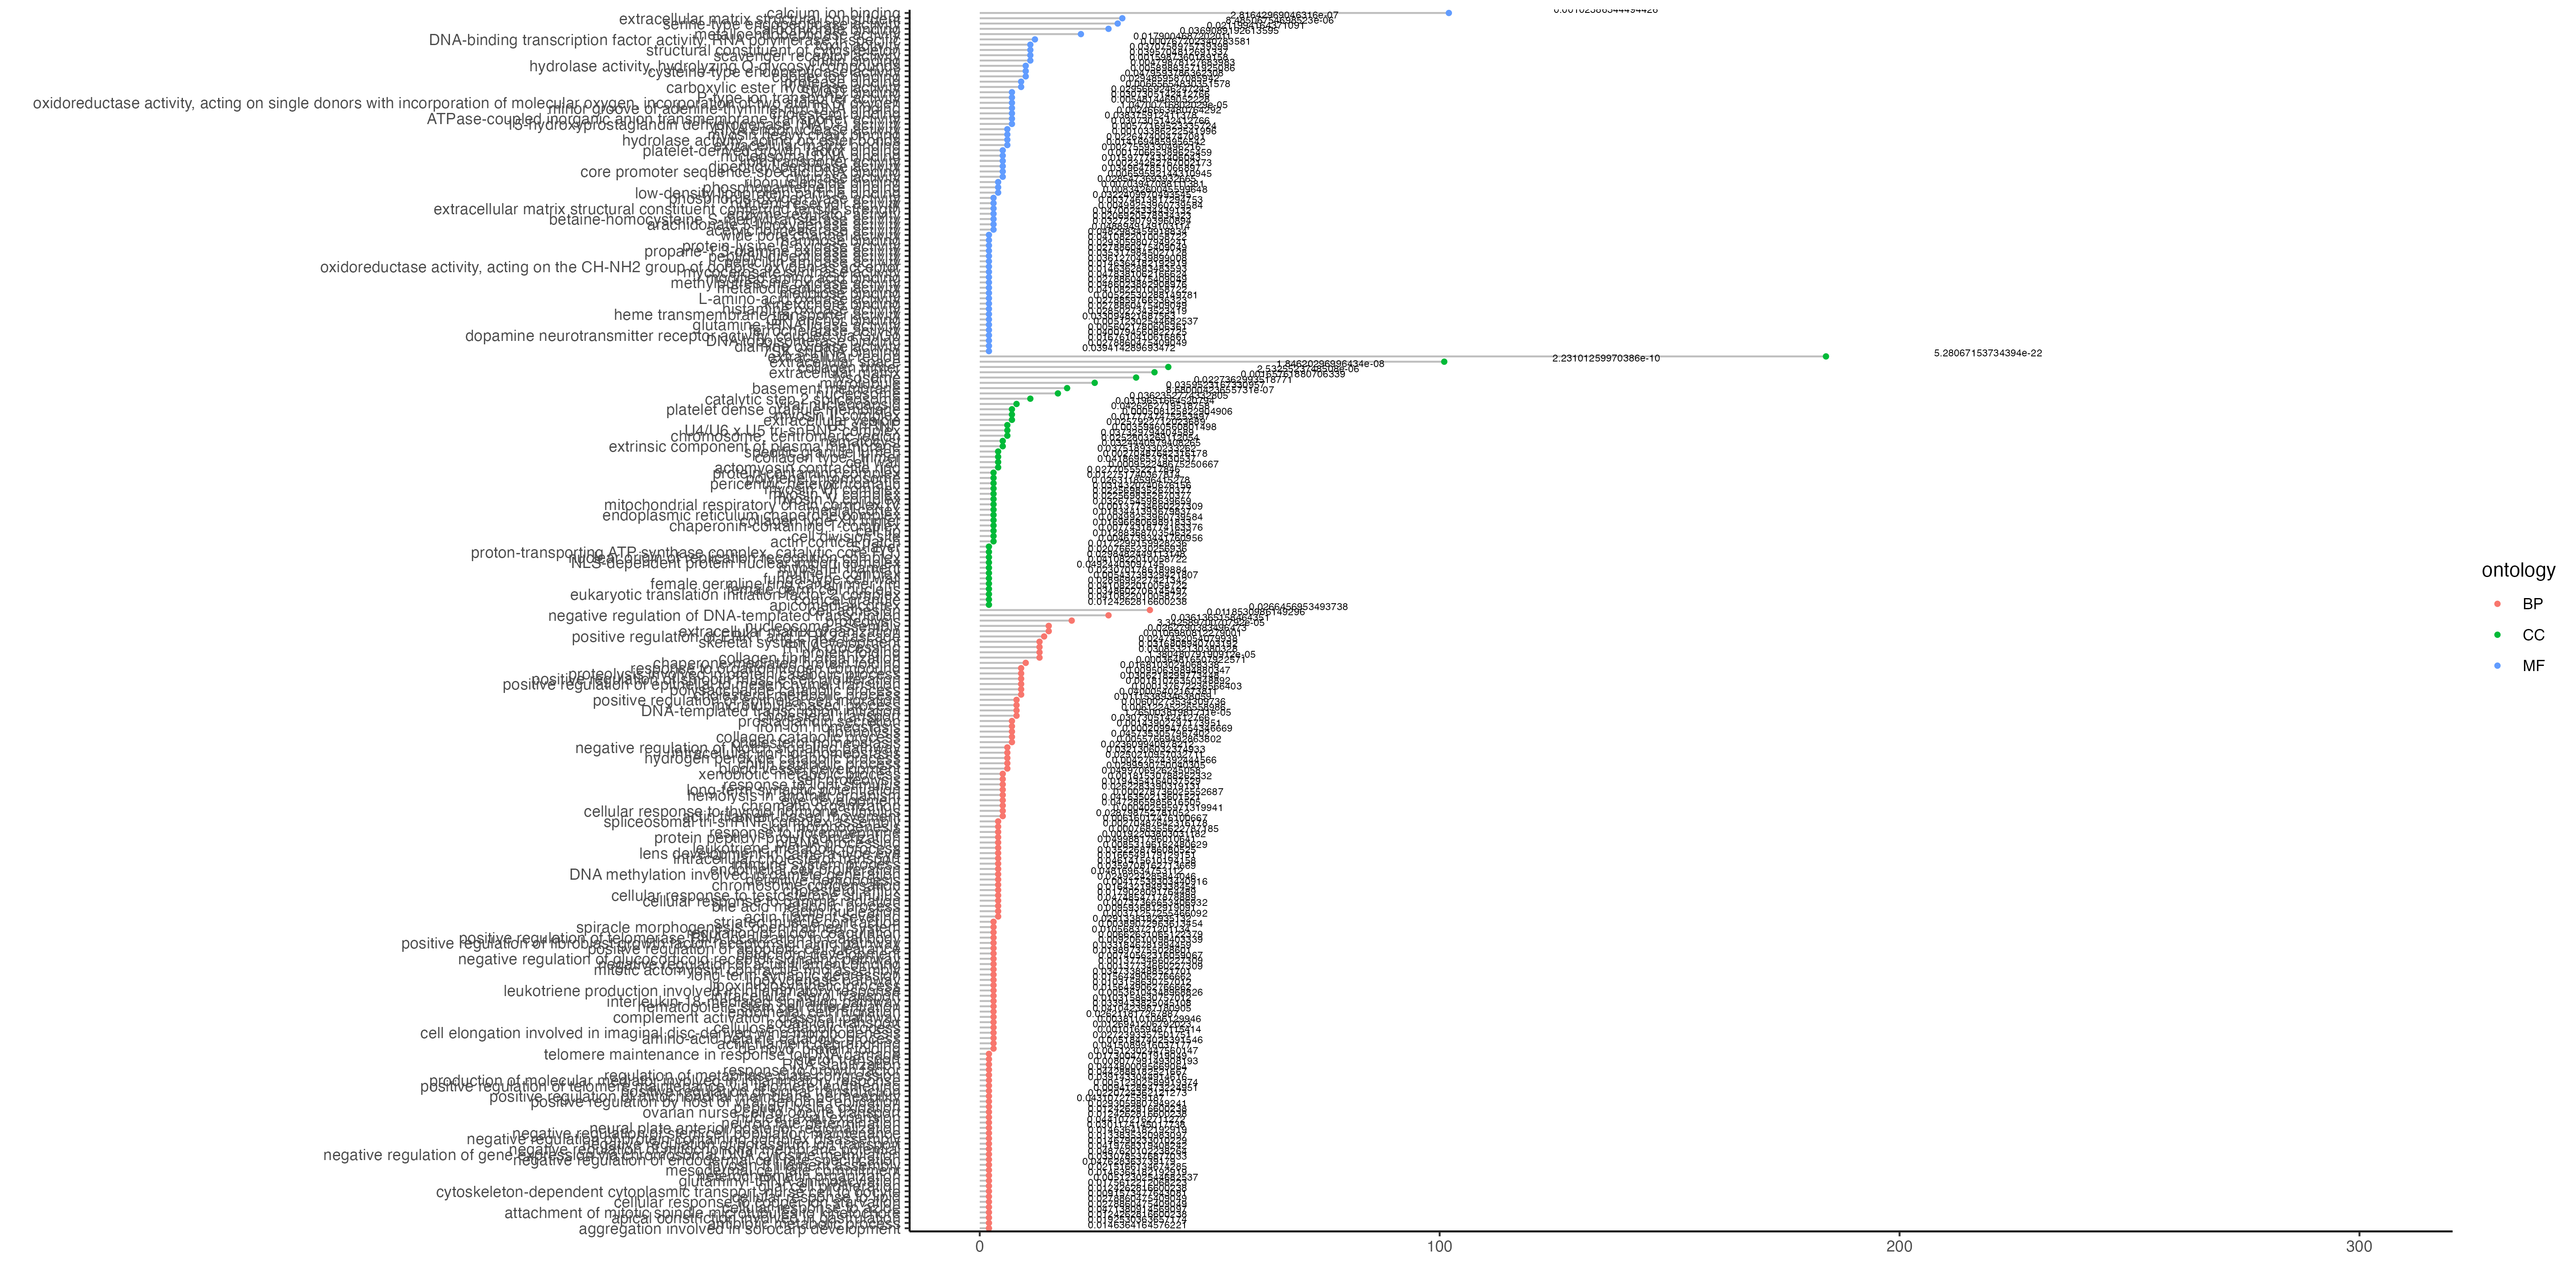

The table this chart was drawn from, first rows:
, category, over_represented_pvalue, under_represented_pvalue, numDEInCat, numInCat, term, ontology
1, GO:0030199, 1.38048079190912e-05, 1, 13, 42, collagen fibril organization, BP
2, GO:0030301, 1.76500381981711e-05, 1, 8, 15, cholesterol transport, BP
3, GO:0006334, 3.34258970070792e-05, 1, 15, 47, nucleosome assembly, BP
4, GO:0000272, 0.0001377, 1, 9, 27, polysaccharide catabolic process, BP
5, GO:0042730, 0.0002099, 1, 7, 17, fibrinolysis, BP
6, GO:0044179, 0.0002787, 1, 5, 9, hemolysis in another organism, BP
7, GO:0061077, 0.0003648, 0.9999, 10, 33, chaperone-mediated protein folding, BP
8, GO:0097067, 0.0004026, 1, 5, 10, cellular response to thyroid hormone sti…, BP
9, GO:0071873, 0.0007684, 1, 4, 7, response to norepinephrine, BP
10, GO:0090254, 0.001017, 1, 3, 3, cell elongation involved in imaginal dis…, BP
11, GO:1903475, 0.001377, 1, 3, 3, mitotic actomyosin contractile ring asse…, BP
12, GO:1904530, 0.001377, 1, 3, 3, negative regulation of actin filament bi…, BP
13, GO:0055072, 0.001439, 0.9998, 7, 23, iron ion homeostasis, BP
14, GO:0010718, 0.001811, 0.9996, 9, 35, positive regulation of epithelial to mes…, BP
15, GO:0097264, 0.001815, 0.9998, 5, 13, self proteolysis, BP
16, GO:0000413, 0.001922, 0.9999, 4, 6, protein peptidyl-prolyl isomerization, BP
17, GO:0043589, 0.002705, 0.9998, 4, 9, skin morphogenesis, BP
18, GO:0051014, 0.003713, 0.9997, 4, 8, actin filament severing, BP
19, GO:0006824, 0.003811, 0.9998, 3, 5, cobalt ion transport, BP
20, GO:0035277, 0.003891, 0.9999, 3, 4, spiracle morphogenesis, open tracheal sy…, BP
21, GO:0030261, 0.004175, 0.9997, 4, 8, chromosome condensation, BP
22, GO:0006032, 0.004277, 0.9993, 6, 21, chitin catabolic process, BP
23, GO:0043247, 0.005123, 1, 2, 2, telomere maintenance in response to DNA …, BP
24, GO:0006425, 0.005123, 1, 2, 2, glutaminyl-tRNA aminoacylation, BP
25, GO:1904358, 0.005123, 1, 2, 2, positive regulation of telomere maintena…, BP
26, GO:0071846, 0.005185, 0.9998, 3, 4, actin filament debranching, BP
27, GO:0032366, 0.005361, 0.9998, 3, 4, intracellular sterol transport, BP
28, GO:0042632, 0.005577, 0.9988, 7, 26, cholesterol homeostasis, BP
29, GO:0007017, 0.006003, 0.9985, 8, 35, microtubule-based process, BP
30, GO:0006352, 0.006122, 0.9985, 8, 27, DNA-templated transcription initiation, BP
31, GO:0000244, 0.00616, 0.9994, 4, 10, spliceosomal tri-snRNP complex assembly, BP
32, GO:1904874, 0.006626, 0.9996, 3, 6, positive regulation of telomerase RNA lo…, BP
33, GO:0008206, 0.007374, 0.9992, 4, 11, bile acid metabolic process, BP
34, GO:2000323, 0.007406, 0.9996, 3, 6, negative regulation of glucocorticoid re…, BP
35, GO:0043489, 0.008078, 1, 2, 2, RNA stabilization, BP
36, GO:0006691, 0.008532, 0.999, 4, 12, leukotriene metabolic process, BP
37, GO:0071396, 0.009157, 1, 2, 2, cellular response to lipid, BP
38, GO:0045743, 0.009206, 0.9994, 3, 6, positive regulation of fibroblast growth…, BP
39, GO:0009967, 0.009413, 1, 2, 2, positive regulation of signal transducti…, BP
40, GO:0051603, 0.009506, 0.9971, 9, 44, proteolysis involved in protein cataboli…, BP
41, GO:0045010, 0.009594, 0.9989, 4, 10, actin nucleation, BP
42, GO:0035655, 0.01032, 0.9992, 3, 7, interleukin-18-mediated signaling pathwa…, BP
43, GO:2001301, 0.01032, 0.9992, 3, 7, lipoxin biosynthetic process, BP
44, GO:0030193, 0.01057, 0.9992, 3, 7, regulation of blood coagulation, BP
45, GO:0070374, 0.0107, 0.9956, 14, 88, positive regulation of ERK1 and ERK2 cas…, BP
46, GO:0010634, 0.01115, 0.9968, 8, 37, positive regulation of epithelial cell m…, BP
47, GO:0045892, 0.01185, 0.9934, 28, 216, negative regulation of DNA-templated tra…, BP
48, GO:0003384, 0.01243, 1, 2, 2, apical constriction involved in gastrula…, BP
49, GO:0007300, 0.01243, 1, 2, 2, ovarian nurse cell to oocyte transport, BP
50, GO:0019749, 0.01243, 1, 2, 2, cytoskeleton-dependent cytoplasmic trans…, BP
51, GO:0035191, 0.01243, 1, 2, 2, nuclear axial expansion, BP
52, GO:0030245, 0.01269, 0.999, 3, 7, cellulose catabolic process, BP
53, GO:0043242, 0.01338, 1, 2, 2, negative regulation of protein-containin…, BP
54, GO:0031152, 0.01464, 0.9996, 2, 3, aggregation involved in sorocarp develop…, BP
55, GO:0070828, 0.01464, 0.9996, 2, 3, heterochromatin organization, BP
56, GO:1902455, 0.01464, 0.9996, 2, 3, negative regulation of stem cell populat…, BP
57, GO:0043267, 0.01468, 0.9996, 2, 3, negative regulation of potassium ion tra…, BP
58, GO:0002540, 0.01564, 0.9985, 3, 8, leukotriene production involved in infla…, BP
59, GO:0019372, 0.01564, 0.9985, 3, 8, lipoxygenase pathway, BP
60, GO:0033344, 0.01643, 0.9976, 4, 12, cholesterol efflux, BP
... 182 more rows
